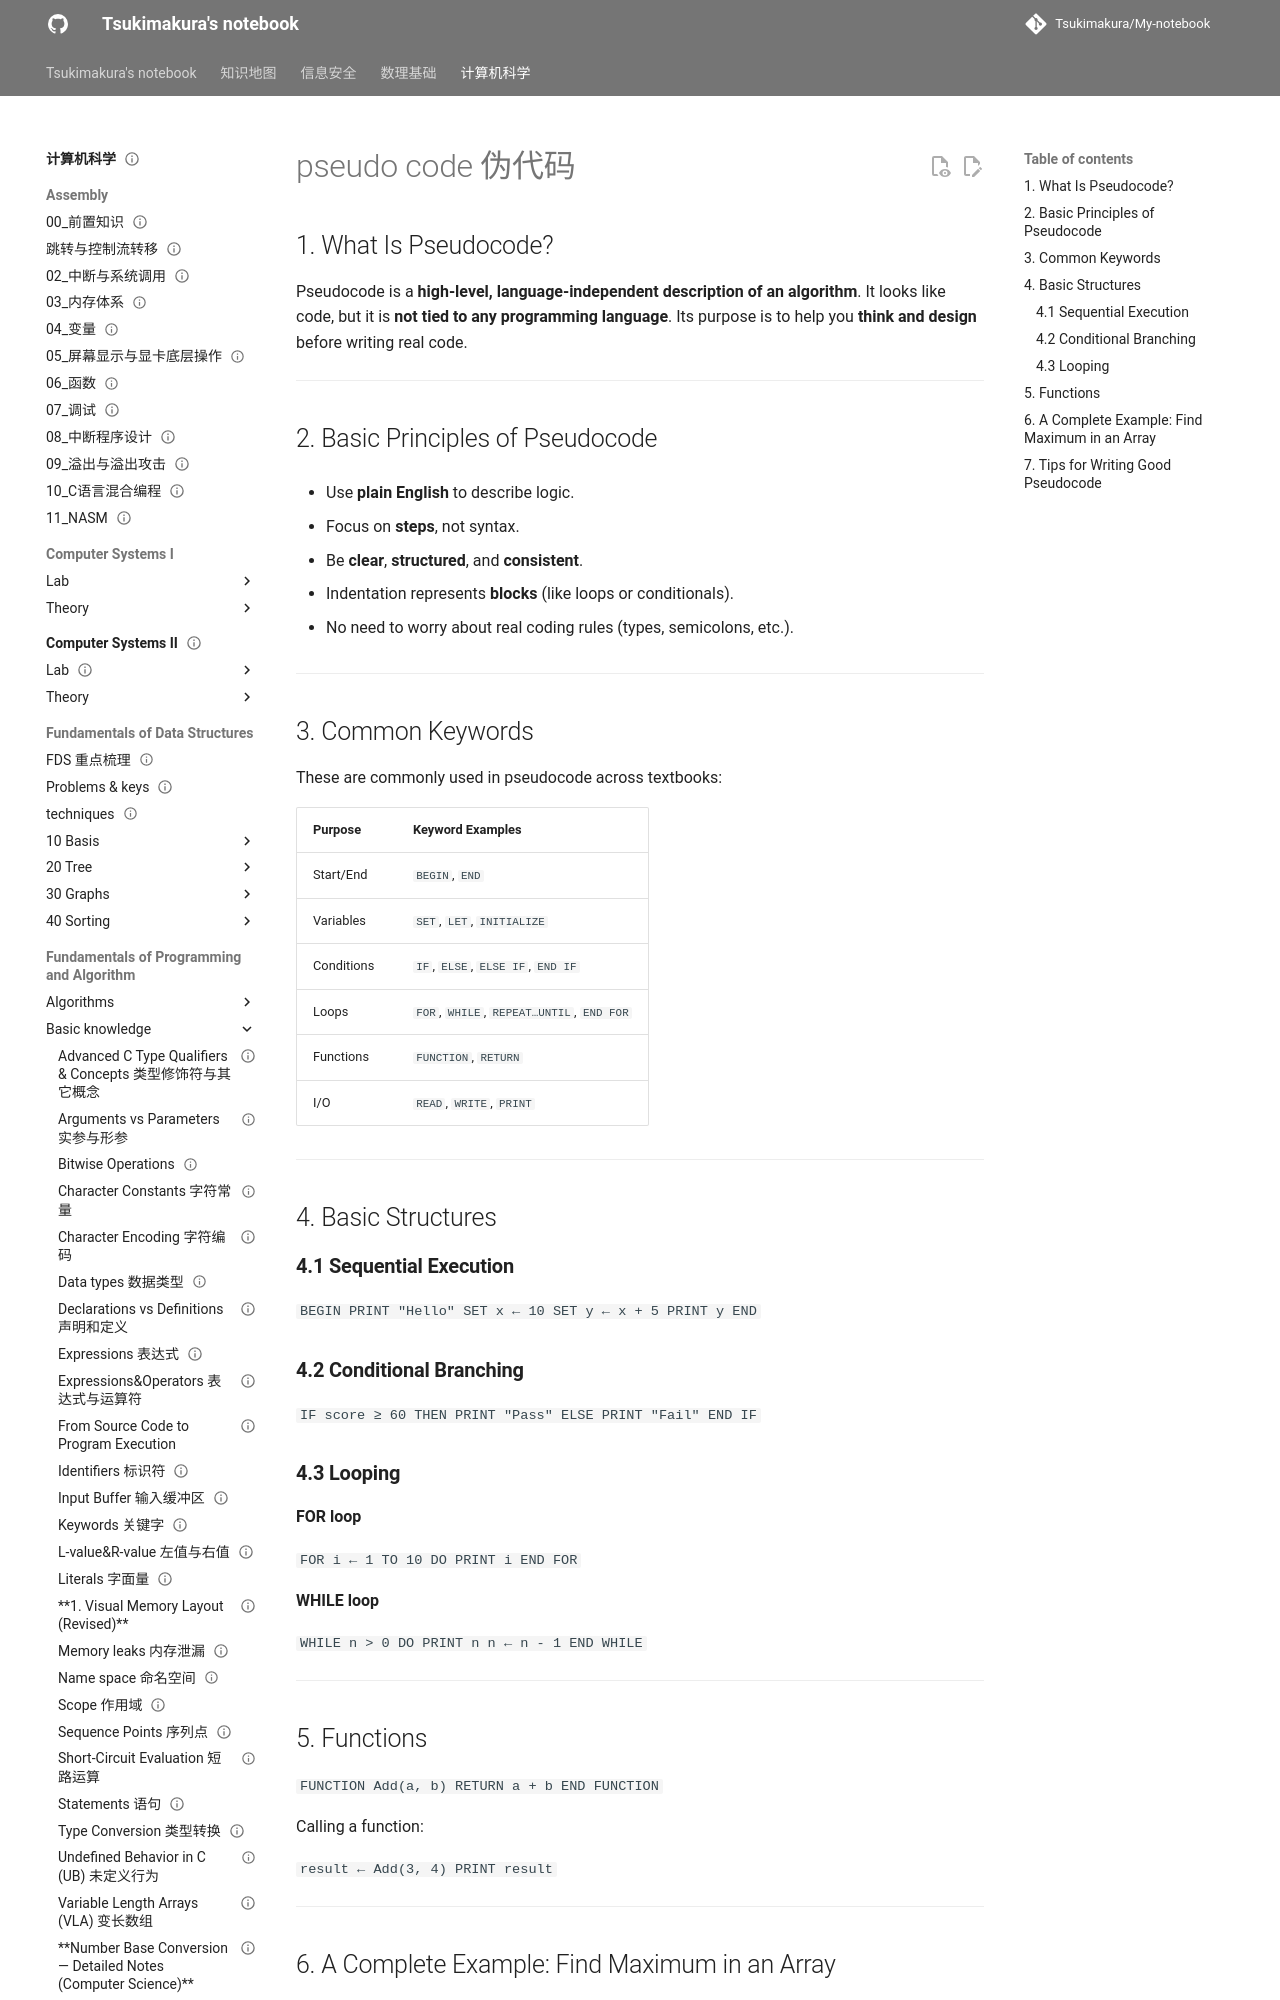

repository: Tsukimakura/My-notebook · page: 计算机科学/Fundamentals of Programming and Algorithm/Basic knowledge/pseudo code 伪代码/index.html · generator: mkdocs

---
title: "pseudo code 伪代码"
status: draft
tags: [cs]
created: null
updated: 2026-10-06
sources: []
---

# pseudo code 伪代码

## 1. What Is Pseudocode?

Pseudocode is a **high-level, language-independent description of an algorithm**.
It looks like code, but it is **not tied to any programming language**.
Its purpose is to help you **think and design** before writing real code.

---

## 2. Basic Principles of Pseudocode

- Use **plain English** to describe logic.

- Focus on **steps**, not syntax.

- Be **clear**, **structured**, and **consistent**.

- Indentation represents **blocks** (like loops or conditionals).

- No need to worry about real coding rules (types, semicolons, etc.).

---

## 3. Common Keywords

These are commonly used in pseudocode across textbooks:

|Purpose|Keyword Examples|
|---|---|
|Start/End|`BEGIN`, `END`|
|Variables|`SET`, `LET`, `INITIALIZE`|
|Conditions|`IF`, `ELSE`, `ELSE IF`, `END IF`|
|Loops|`FOR`, `WHILE`, `REPEAT…UNTIL`, `END FOR`|
|Functions|`FUNCTION`, `RETURN`|
|I/O|`READ`, `WRITE`, `PRINT`|

---

## 4. Basic Structures
